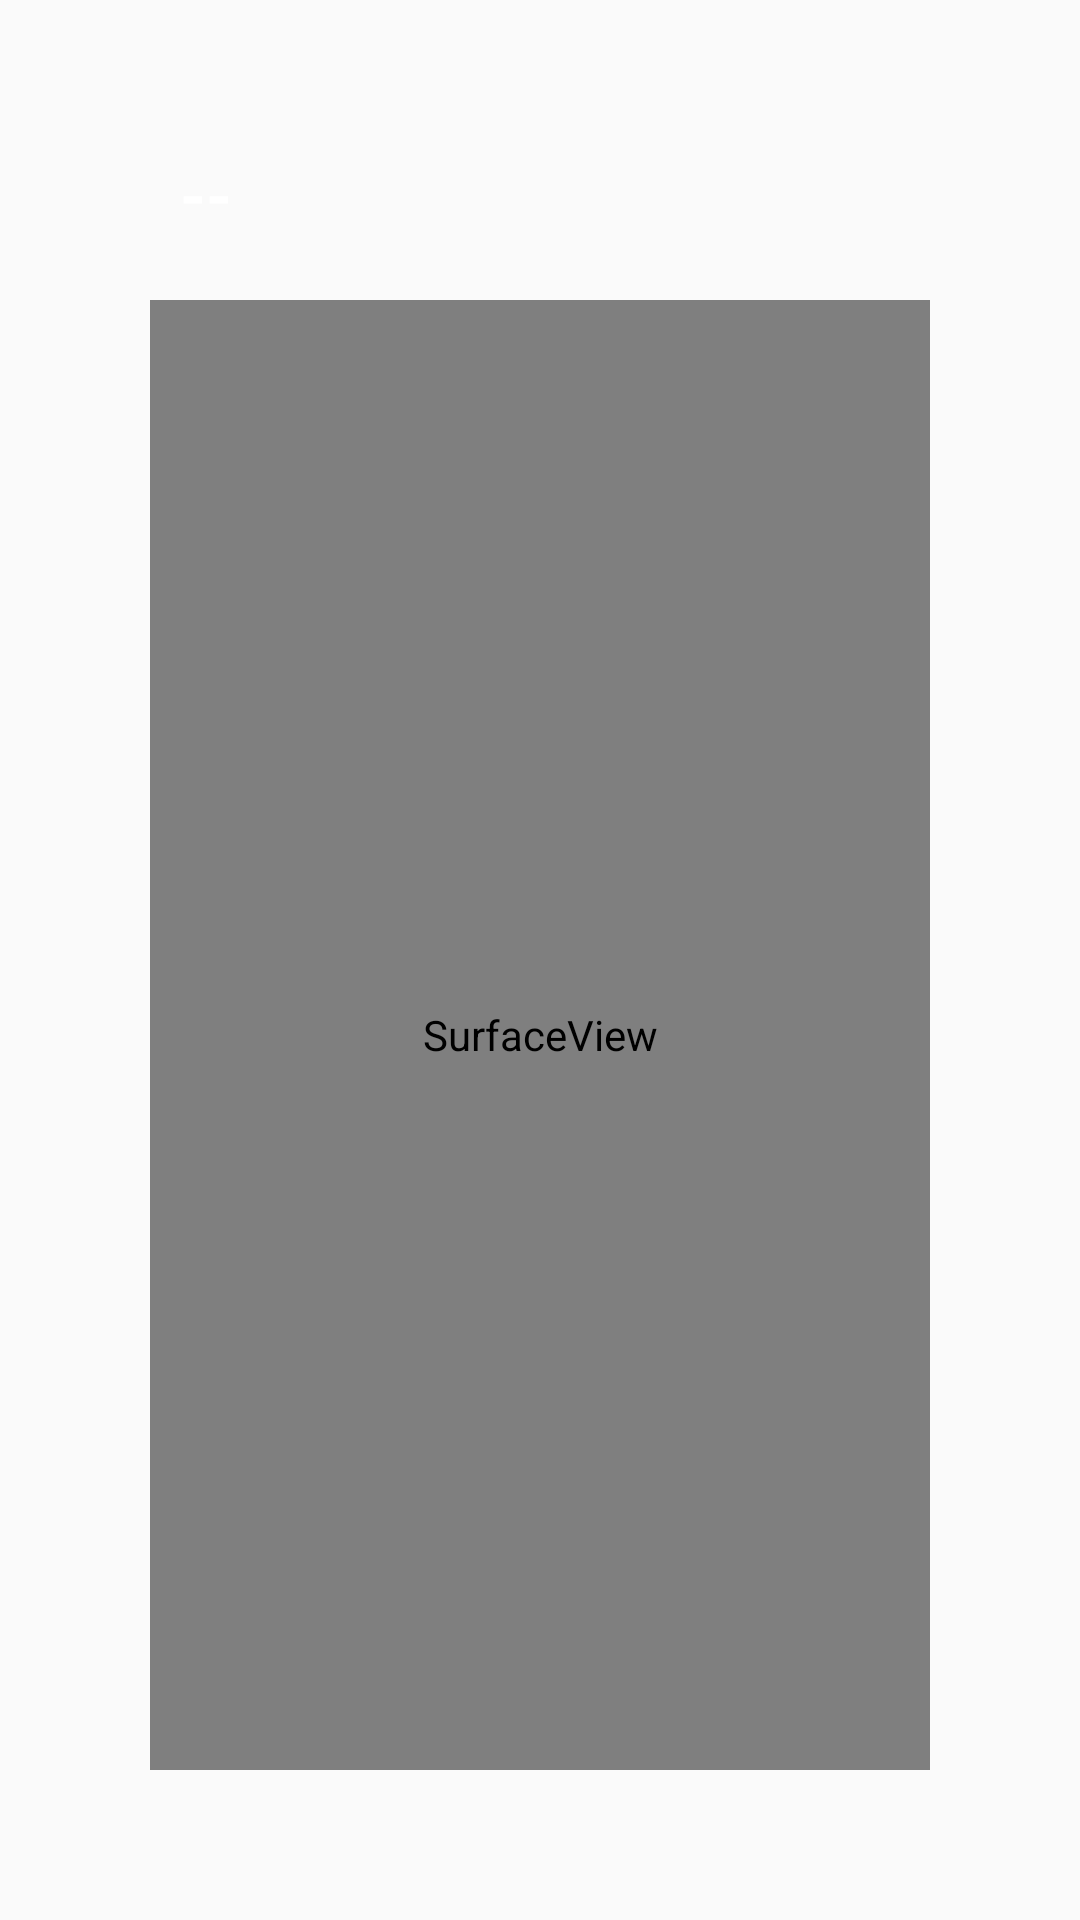

Write the Android layout XML for this screen, with the resource values it uses.
<!-- AndroidManifest.xml: application theme AppTheme -->
<!-- res/layout/activity_heart_rate_monitor.xml -->
<?xml version="1.0" encoding="utf-8"?>
<LinearLayout xmlns:android="http://schemas.android.com/apk/res/android"
    android:orientation="vertical"
    android:layout_width="fill_parent"
    android:layout_height="fill_parent"
    android:id="@+id/layout"
    android:padding="50dp"
    android:background="@drawable/app2bkgrnd">
<LinearLayout android:id="@+id/top"
    android:paddingLeft="10dp"
    android:paddingRight="10dp"
    android:orientation="horizontal"
    android:layout_width="fill_parent"
    android:layout_height="50dp">
    <TextView android:id="@+id/text"
        android:text="@string/default_text"
        android:layout_width="wrap_content"
        android:layout_height="wrap_content"
        android:textAppearance="@style/TextAppearance.AppCompat.Large"
        android:textStyle="bold"
        android:layout_centerHorizontal="true"
        android:textColor="@android:color/background_light">
    </TextView>

    <ProgressBar
        android:id="@+id/progressBar"
        style="?android:attr/progressBarStyle"
        android:layout_width="match_parent"
        android:layout_height="0dp"
        android:layout_centerHorizontal="true" />



</LinearLayout>

<SurfaceView android:id="@+id/preview"
    android:layout_weight="1"
    android:layout_width="fill_parent"
    android:layout_height="200dp">


</SurfaceView>



</LinearLayout>
<!-- resources referenced by this layout -->
<resources>
  <string name="default_text">--</string>
  <style name="AppTheme" parent="Theme.AppCompat.Light.DarkActionBar">
          
          <item name="colorPrimary">@color/colorPrimary</item>
          <item name="colorPrimaryDark">@color/colorPrimaryDark</item>
          <item name="colorAccent">@color/colorAccent</item>
  
      </style>
  <color name="colorPrimary">#4a2773</color>
  <color name="colorPrimaryDark">#303F9F</color>
  <color name="colorAccent">#FF4081</color>
</resources>
